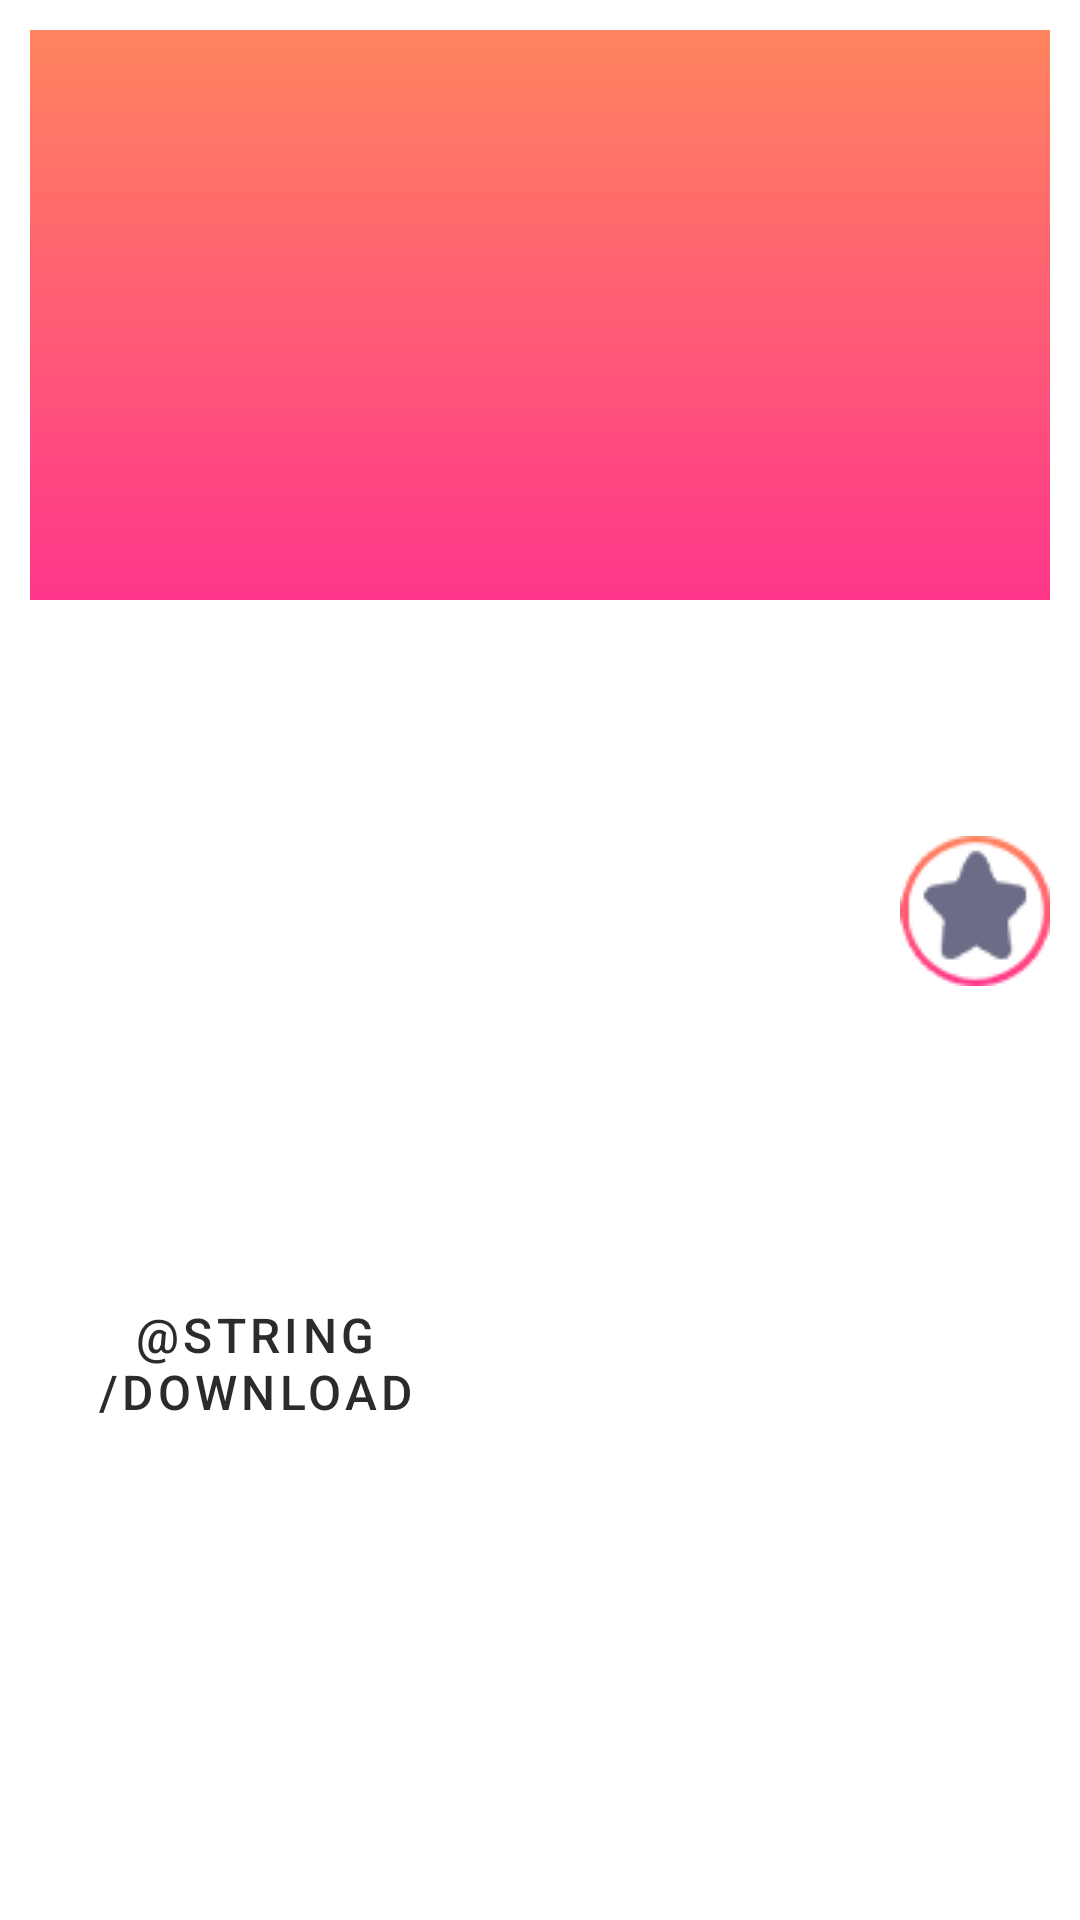

Android layout source for this screen:
<!-- AndroidManifest.xml: application theme Theme.Minecraft -->
<!-- res/layout/fragment_details.xml -->
<?xml version="1.0" encoding="utf-8"?>
<ScrollView xmlns:android="http://schemas.android.com/apk/res/android"
    android:layout_width="match_parent"
    android:layout_height="wrap_content"
    android:fillViewport="true">

    <LinearLayout
        android:layout_width="match_parent"
        android:layout_height="wrap_content"
        android:orientation="vertical"
        android:padding="10dp">

        <ImageView
            android:id="@+id/detalized_image_view"
            android:layout_width="400dp"
            android:layout_height="190dp"
            android:layout_gravity="center"
            android:layout_marginHorizontal="5dp"
            android:importantForAccessibility="no"
            android:background="@drawable/detalized_border"
            android:paddingVertical="10dp"
            android:src="@drawable/placeholder" />

        <TextView
            android:id="@+id/detalized_title"
            android:layout_width="match_parent"
            android:layout_height="wrap_content"
            android:layout_marginTop="10dp"
            android:textAlignment="center"
            android:textColor="@color/dark"
            android:textSize="20sp" />

        <TextView
            android:id="@+id/detalized_content"
            android:layout_width="match_parent"
            android:layout_height="wrap_content"
            android:layout_marginTop="10dp"
            android:textAlignment="center"
            android:textColor="@color/dark"
            android:textSize="16sp" />

        <RelativeLayout
            android:layout_width="match_parent"
            android:layout_height="wrap_content"
            android:layout_marginTop="10dp"
            android:orientation="horizontal">

            <Button
                android:id="@+id/download_btn"
                style="@style/Widget.MaterialComponents.Button.TextButton"
                android:layout_width="150dp"
                android:layout_height="match_parent"
                android:layout_centerVertical="true"
                android:text="@string/download"
                android:textAlignment="center"
                android:textColor="@color/dark"
                android:textSize="16sp" />

            <ImageView
                android:id="@+id/fav_btn"
                android:layout_width="50dp"
                android:layout_height="50dp"
                android:contentDescription="@string/favorite"
                android:layout_alignParentEnd="true"
                android:src="@drawable/ic_inactive_star" />
        </RelativeLayout>

    </LinearLayout>
</ScrollView>
<!-- resources referenced by this layout -->
<resources>
  <color name="dark">#2B2B2B</color>
  <!-- drawable detalized_border (drawable) -->
  <?xml version="1.0" encoding="utf-8"?>
  <selector xmlns:android="http://schemas.android.com/apk/res/android">
      <item>
          <shape>
              <corners
                  android:topLeftRadius="10dp"
                  android:topRightRadius="10dp"
                  android:bottomLeftRadius="30dp"
                  android:bottomRightRadius="30dp"/>
              <gradient
                  android:angle="90"
                  android:startColor="#FF368B"
                  android:endColor="#FF845E"
                  android:type="linear" />
          </shape>
      </item>
  </selector>
  <!-- drawable ic_inactive_star: png bitmap (drawable, 5546 bytes) -->
  <string name="favorite">Add to Favorite Button</string>
  <style name="Theme.Minecraft" parent="Theme.MaterialComponents.DayNight.DarkActionBar">
          
          <item name="colorPrimary">@color/mainColor</item>
          <item name="colorPrimaryVariant">@color/mainColor_700</item>
          <item name="colorOnPrimary">@color/white</item>
          
          <item name="colorSecondary">@color/dark</item>
          <item name="colorSecondaryVariant">@color/dark_700</item>
          <item name="colorOnSecondary">@color/white</item>
          
          <item name="android:statusBarColor" tools:targetApi="l">?attr/colorPrimaryVariant</item>
          
      </style>
  <color name="mainColor">#FF5D67</color>
  <color name="mainColor_700">#FDB7B7</color>
  <color name="white">#FFFFFFFF</color>
  <color name="dark_700">#0E1212</color>
</resources>
